Labelled photos from "AQ-STEM", an image-classification folder in ganondorofu/AQ-STEM. The possible labels are: stop, do not entry, 03 max 20, 04 max 30, 05 max 40, 06 max 50, do not park, do not park or stop, pedestrian, bicycle and pedestrian only, pedestrian only, one way, 13 go onlyin direction of arrow, school road, end.

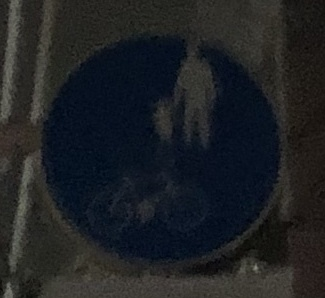
Label: bicycle and pedestrian only

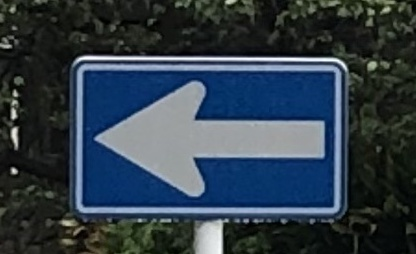
Label: one way

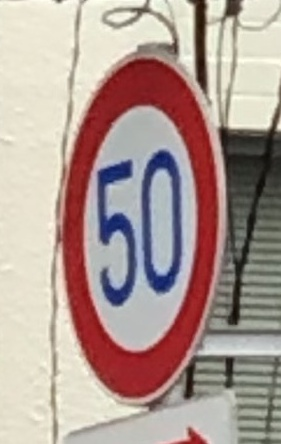
Label: 06 max 50

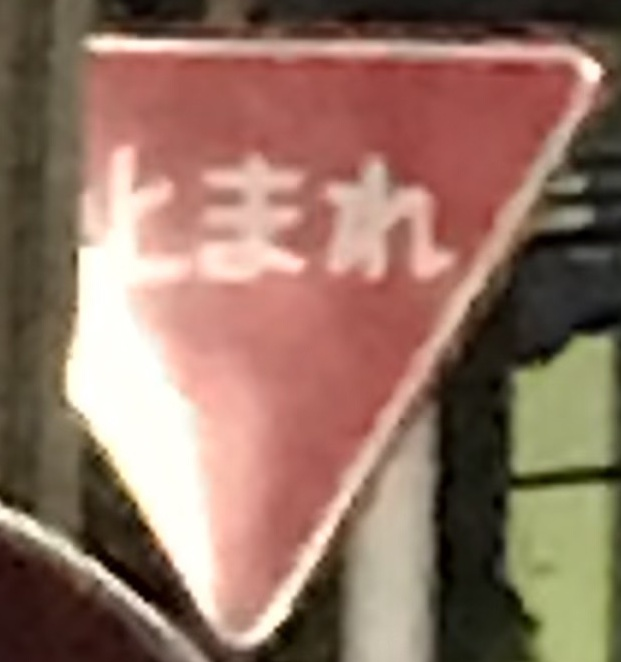
Label: stop

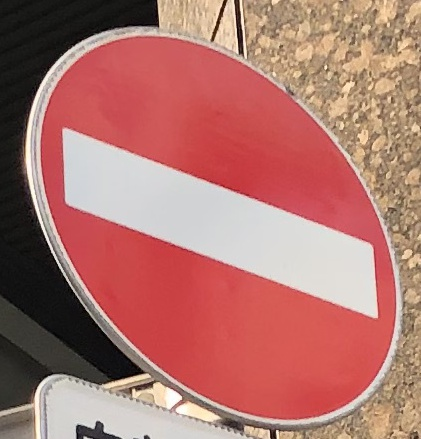
Label: do not entry

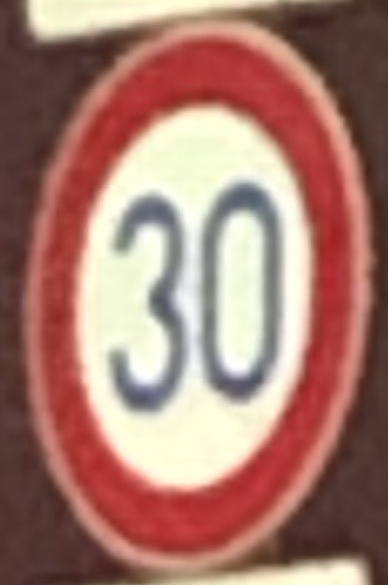
Label: 04 max 30
